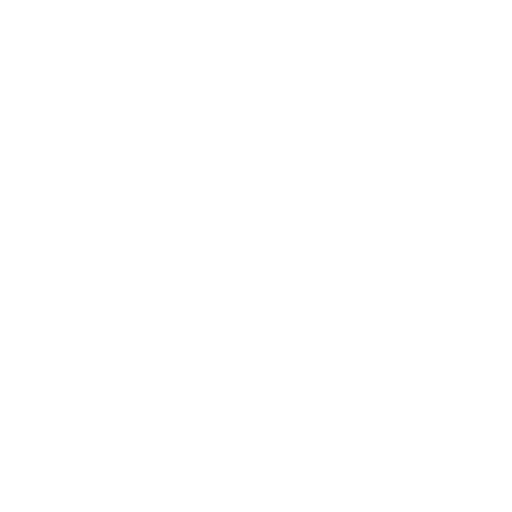
t = 0.00 s
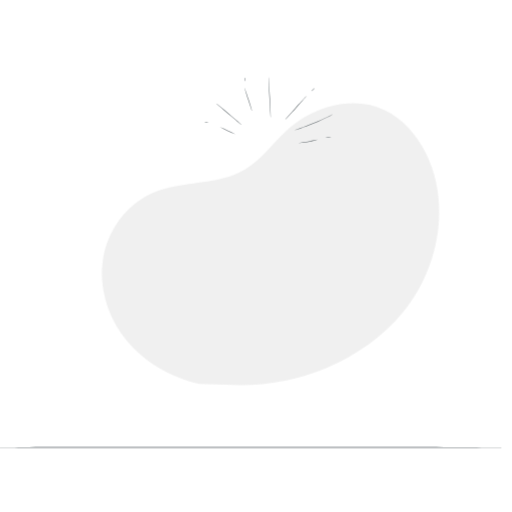
t = 0.50 s
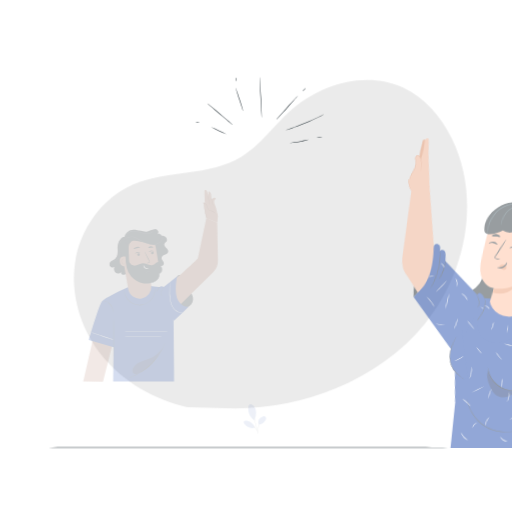
t = 0.73 s
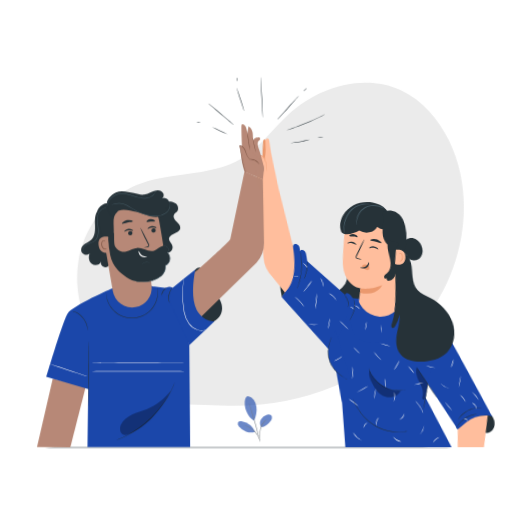
t = 1.18 s
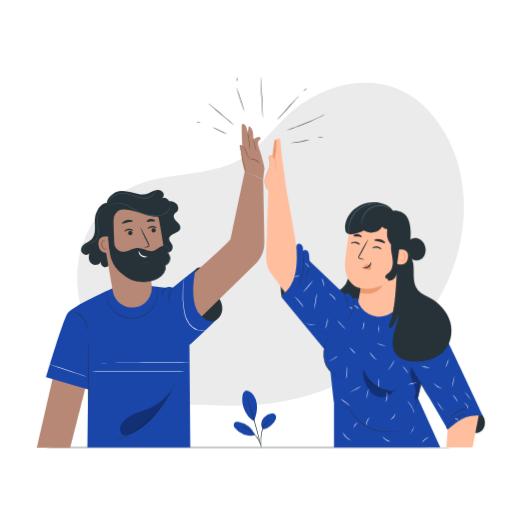
t = 1.63 s
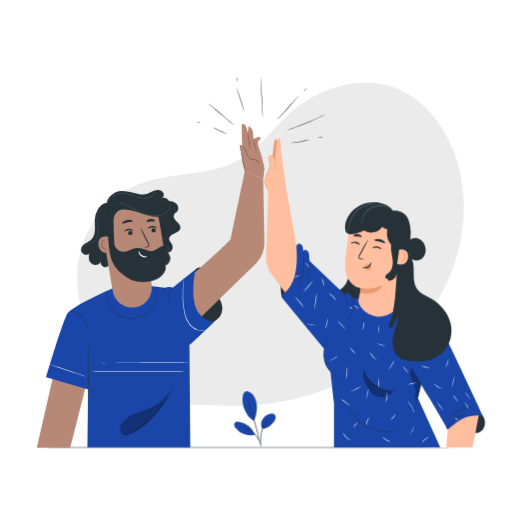
t = 2.00 s

The animated SVG that drew these frames (rendered in a browser with its animation timeline set to each time). Animation: 4 CSS @keyframes rules; one cycle of 2.00 s.

<svg class="animated" id="freepik_stories-high-five" xmlns="http://www.w3.org/2000/svg" viewBox="0 0 500 500" version="1.1" xmlns:xlink="http://www.w3.org/1999/xlink" xmlns:svgjs="http://svgjs.com/svgjs"><style>svg#freepik_stories-high-five:not(.animated) .animable {opacity: 0;}svg#freepik_stories-high-five.animated #freepik--background-simple--inject-345 {animation: 1s 1 forwards cubic-bezier(.36,-0.01,.5,1.38) zoomIn;animation-delay: 0s;}svg#freepik_stories-high-five.animated #freepik--Floor--inject-345 {animation: 1s 1 forwards cubic-bezier(.36,-0.01,.5,1.38) zoomOut;animation-delay: 0s;}svg#freepik_stories-high-five.animated #freepik--character-2--inject-345 {animation: 1s 1 forwards cubic-bezier(.36,-0.01,.5,1.38) lightSpeedRight;animation-delay: 0.5s;opacity: 0}svg#freepik_stories-high-five.animated #freepik--character-1--inject-345 {animation: 1s 1 forwards cubic-bezier(.36,-0.01,.5,1.38) zoomIn;animation-delay: 0.5s;opacity: 0}svg#freepik_stories-high-five.animated #freepik--Lines--inject-345 {animation: 1s 1 forwards cubic-bezier(.36,-0.01,.5,1.38) slideRight;animation-delay: 0s;}svg#freepik_stories-high-five.animated #freepik--Plant--inject-345 {animation: 1.5s 1 forwards cubic-bezier(.36,-0.01,.5,1.38) zoomIn;animation-delay: 0.5s;opacity: 0}            @keyframes zoomIn {                0% {                    opacity: 0;                    transform: scale(0.5);                }                100% {                    opacity: 1;                    transform: scale(1);                }            }                    @keyframes zoomOut {                0% {                    opacity: 0;                    transform: scale(1.5);                }                100% {                    opacity: 1;                    transform: scale(1);                }            }                    @keyframes lightSpeedRight {              from {                transform: translate3d(50%, 0, 0) skewX(-20deg);                opacity: 0;              }              60% {                transform: skewX(10deg);                opacity: 1;              }              80% {                transform: skewX(-2deg);              }              to {                opacity: 1;                transform: translate3d(0, 0, 0);              }            }                    @keyframes slideRight {                0% {                    opacity: 0;                    transform: translateX(30px);                }                100% {                    opacity: 1;                    transform: translateX(0);                }            }        </style><g id="freepik--background-simple--inject-345" class="animable" style="transform-origin: 264.142px 238.432px;"><path d="M438.41,137.21c-10.17-20.77-26-39.47-47-49.2-36-16.71-80.64-3.25-109.8,23.73-15.48,14.33-27.95,32.3-46.08,43.11-30.69,18.3-70.51,12.08-103.32,26.26-29.69,12.83-50.82,42.44-55.73,74.41s5.68,65.49,26.15,90.54,50.2,41.8,81.75,48.91l37.44,1.09a253.14,253.14,0,0,0,105.24-19.15C360,363.12,389.7,342.52,412.29,315,452.44,266.08,466.24,194.05,438.41,137.21Z" style="fill: rgb(235, 235, 235); transform-origin: 264.142px 238.432px;" id="el028x8r4rpymx" class="animable"></path></g><g id="freepik--Floor--inject-345" class="animable" style="transform-origin: 244.37px 437px;"><path d="M461.93,437c0,.15-97.42.26-217.55.26S26.81,437.19,26.81,437s97.39-.26,217.57-.26S461.93,436.9,461.93,437Z" style="fill: rgb(38, 50, 56); transform-origin: 244.37px 437px;" id="elfyjcup7oz0a" class="animable"></path></g><g id="freepik--character-2--inject-345" class="animable" style="transform-origin: 366.056px 286.128px;"><path d="M339.7,264a17.27,17.27,0,0,1-5.15,16.9c-3.05,2.7-7,4.26-9.8,7.23a15.21,15.21,0,0,0-3.05,14.68,19.41,19.41,0,0,0,10.23,11.34,22.71,22.71,0,0,0,20.6-.7c7.73-4.37,12.23-13.14,13.37-21.95s-.65-17.73-3-26.3" style="fill: rgb(38, 50, 56); transform-origin: 343.613px 290.142px;" id="elfshuzkd80y6" class="animable"></path><path d="M437.19,419.35c8-1.31,15.5,1.13,23.42,2.88a14,14,0,0,0,6.49.35c3.43-.88,5.87-4.22,6.4-7.72a12.64,12.64,0,0,0-2-8.76,8.41,8.41,0,0,0-2.74-2.73,9.53,9.53,0,0,0-3.83-1,27.21,27.21,0,0,0-14.1,2.66,41.58,41.58,0,0,0-11.7,8.48c-1.68,1.68-1.18,3.61-1.92,5.87" style="fill: rgb(38, 50, 56); transform-origin: 455.406px 412.545px;" id="elalxqy34nfdl" class="animable"></path><path d="M275,290.23a62,62,0,0,1,.46-23,30.2,30.2,0,0,1,4-10.45,6.7,6.7,0,0,1,2.93-2.75,5.1,5.1,0,0,1,5.21,1.23A8.71,8.71,0,0,1,290,262a21.37,21.37,0,0,1-1.78,7.12c-3.09,7.9-8,14.46-13.25,21.1" style="fill: rgb(38, 50, 56); transform-origin: 282.085px 272px;" id="elfphyo6ve71f" class="animable"></path><path d="M430,319.14C431.81,320.43,472,407,472,407h0a17.07,17.07,0,0,0-10.25-1l-2.18.58a36.48,36.48,0,0,0-10.95,5l-11.47,7.76h0a3.28,3.28,0,0,1-1.63-2.53l0-.33L404.36,363Z" style="fill: rgb(26, 70, 170); transform-origin: 438.18px 369.24px;" id="elw01kxin72si" class="animable"></path><path d="M279.09,181.32l10.72,60.93c3.45,8.2,43.68,57.88,43.68,57.88l-13.3,42.74-52.84-72.25a27.61,27.61,0,0,1-7.44-19.38l2.06-65.1Z" style="fill: rgb(255, 190, 157); transform-origin: 296.698px 262.095px;" id="elj2a1yo3vt4" class="animable"></path><path d="M336.14,290.58l27.59,2.09,24.06,3.73S430,307.49,430,312.11c0,1.54-11.52,38.23-18,60.21a152.82,152.82,0,0,0-3.88,16.24L430,437H326.17V392.59s-7-58.33-5.77-66.3S336.14,290.58,336.14,290.58Z" style="fill: rgb(26, 70, 170); transform-origin: 375.128px 363.79px;" id="elewrotkyeai" class="animable"></path><path d="M266,156.7a122.14,122.14,0,0,1,1.9-18.5c.15-.87.51-1.92,1.38-2,1.08-.14,1.63,1.25,1.77,2.33a65.19,65.19,0,0,1-.91,22.11" style="fill: rgb(235, 153, 110); transform-origin: 268.798px 148.415px;" id="elses5ns5gaw" class="animable"></path><path d="M278.3,285.72c11.84-10.58,12.24-28.91,11.23-43.5a4.89,4.89,0,0,1,.46-3.13c1.13-1.61,3.88-1,5,.62s1,3.75.94,5.71c.61-1.66,3.21-1.65,4.43-.37s1.43,3.21,1.57,5l.39,4.88,34.59,33s.95-3,3.49-1.27,4.18,5.38,4.18,5.38l-24.37,53.19-45.23-55A18.37,18.37,0,0,1,278.3,285.72Z" style="fill: rgb(26, 70, 170); transform-origin: 309.78px 291.688px;" id="el3cvf864eq5g" class="animable"></path><path d="M325.24,322.53A45.86,45.86,0,0,0,317.3,338a28.2,28.2,0,0,0,.51,17.22A23.88,23.88,0,0,0,336.14,370" style="fill: rgb(26, 70, 170); transform-origin: 326.168px 346.265px;" id="elp8vct461vi" class="animable"></path><path d="M437.19,419.35,435.88,437h25.63l6-31.25h0a32.28,32.28,0,0,0-21.67,6.79Z" style="fill: rgb(255, 190, 157); transform-origin: 451.695px 421.35px;" id="elutke6mv5s4i" class="animable"></path><path d="M290.35,281.81a8.59,8.59,0,0,1,.56-1.41c.4-.88.94-2.18,1.55-3.8s1.26-3.58,1.87-5.78a69.11,69.11,0,0,0,1.51-7.29,67.79,67.79,0,0,0,.63-7.41c0-2.29,0-4.35-.14-6.08s-.27-3.12-.4-4.08a9.65,9.65,0,0,1-.14-1.51,7.58,7.58,0,0,1,.34,1.48,40.33,40.33,0,0,1,.57,4.08,55.83,55.83,0,0,1,.25,6.12,57.88,57.88,0,0,1-2.16,14.81,54.91,54.91,0,0,1-2,5.79c-.66,1.62-1.25,2.9-1.71,3.76A10,10,0,0,1,290.35,281.81Z" style="fill: rgb(38, 50, 56); transform-origin: 293.653px 263.13px;" id="elejmasv1p8fr" class="animable"></path><path d="M297.88,272.52A24.73,24.73,0,0,1,299,270a37.32,37.32,0,0,0,3-12.81,24.56,24.56,0,0,1,.15-2.75,10.35,10.35,0,0,1,.22,2.76,30.46,30.46,0,0,1-3,12.95A9.9,9.9,0,0,1,297.88,272.52Z" style="fill: rgb(38, 50, 56); transform-origin: 300.133px 263.48px;" id="el1560wzptxil" class="animable"></path><path d="M338.5,300.18c-.08-.05.34-.7.58-1.88a9.92,9.92,0,0,0-.26-4.63,34.71,34.71,0,0,0-1.73-4.42,7.56,7.56,0,0,1-.7-1.88,9,9,0,0,1,1,1.72,22.91,22.91,0,0,1,1.91,4.44,9.07,9.07,0,0,1,.11,4.86A3.57,3.57,0,0,1,338.5,300.18Z" style="fill: rgb(38, 50, 56); transform-origin: 338.039px 293.775px;" id="elbj9n98ugd4v" class="animable"></path><path d="M332.49,370.62a2.06,2.06,0,0,1-.44-.25l-1.18-.78c-1-.69-2.49-1.7-4.23-3.07a36.26,36.26,0,0,1-5.61-5.37,21.52,21.52,0,0,1-4.34-8.45,26.57,26.57,0,0,1-.58-9.5,37.51,37.51,0,0,1,1.71-7.57,49.45,49.45,0,0,1,1.91-4.87c.26-.56.46-1,.61-1.28a2.21,2.21,0,0,1,.25-.44,17,17,0,0,1-.67,1.8c-.45,1.14-1.1,2.8-1.75,4.9a39.71,39.71,0,0,0-1.58,7.51,26.74,26.74,0,0,0,.6,9.32,21.34,21.34,0,0,0,4.21,8.28,38,38,0,0,0,5.47,5.38c1.7,1.4,3.13,2.45,4.12,3.2l1.12.86C332.37,370.49,332.5,370.6,332.49,370.62Z" style="fill: rgb(38, 50, 56); transform-origin: 324.206px 349.83px;" id="elsnfll7ip28q" class="animable"></path><path d="M389.14,380.51a1.71,1.71,0,0,1-.44.16c-.3.08-.73.23-1.3.34a26.4,26.4,0,0,1-4.9.59,27.53,27.53,0,0,1-26.07-16.49,25.89,25.89,0,0,1-1.57-4.68c-.14-.57-.19-1-.25-1.32a2.09,2.09,0,0,1-.05-.47,13.64,13.64,0,0,1,.5,1.73,28,28,0,0,0,27.43,20.86,30.17,30.17,0,0,0,4.87-.42A17.13,17.13,0,0,1,389.14,380.51Z" style="fill: rgb(38, 50, 56); transform-origin: 371.85px 370.126px;" id="elyqubvmhsxcm" class="animable"></path><path d="M405.05,400c-.14,0,1.18-5.57,3-12.35s3.32-12.25,3.45-12.21-1.18,5.56-2.95,12.34S405.19,400,405.05,400Z" style="fill: rgb(38, 50, 56); transform-origin: 408.274px 387.72px;" id="elkeasokrhxmr" class="animable"></path><path d="M419,388.21c-.12.07-4.14-6.5-9-14.68s-8.66-14.87-8.53-14.94,4.14,6.49,9,14.67S419.17,388.13,419,388.21Z" style="fill: rgb(38, 50, 56); transform-origin: 410.236px 373.4px;" id="el811we2k3nkt" class="animable"></path><path d="M457.39,404.4c0,.1-1.46.22-3.74.8a29.5,29.5,0,0,0-3.91,1.29,32.57,32.57,0,0,0-4.48,2.32,31.63,31.63,0,0,0-4,3.05,29.37,29.37,0,0,0-2.85,3c-1.5,1.81-2.24,3.08-2.33,3a4.45,4.45,0,0,1,.47-.92,18.58,18.58,0,0,1,1.57-2.34,26.78,26.78,0,0,1,2.81-3.1,28.94,28.94,0,0,1,4.06-3.14,29.47,29.47,0,0,1,4.58-2.32,25.43,25.43,0,0,1,4-1.21,18.11,18.11,0,0,1,2.78-.42A3.63,3.63,0,0,1,457.39,404.4Z" style="fill: rgb(38, 50, 56); transform-origin: 446.735px 411.115px;" id="elpggdfi87g5" class="animable"></path><path d="M462.29,398.38c0,.11-1.61-.09-4.18.13a26.89,26.89,0,0,0-4.44.78,26.93,26.93,0,0,0-9.8,4.91,27.05,27.05,0,0,0-3.28,3.09c-1.71,1.92-2.51,3.32-2.6,3.27a4.58,4.58,0,0,1,.53-1,9.66,9.66,0,0,1,.72-1.11,17.53,17.53,0,0,1,1.07-1.4,24.3,24.3,0,0,1,3.26-3.22,28,28,0,0,1,4.72-3.06,27.56,27.56,0,0,1,5.26-1.94,24.14,24.14,0,0,1,4.54-.69,17.43,17.43,0,0,1,1.75,0,11.86,11.86,0,0,1,1.33.08A4.47,4.47,0,0,1,462.29,398.38Z" style="fill: rgb(38, 50, 56); transform-origin: 450.14px 404.34px;" id="elt15gdnwp0yl" class="animable"></path><g id="el3jyeigzsbwq"><g style="opacity: 0.3; transform-origin: 369.436px 374.385px;" class="animable"><path d="M355.63,360.77c-2.35,4.46-.39,9.9,1.76,14.47,1.67,3.54,3.53,7.13,6.57,9.6A14,14,0,0,0,384.31,382a31.59,31.59,0,0,1-29.16-20.63" id="elfr9s4lmkoil" class="animable" style="transform-origin: 369.436px 374.385px;"></path></g></g><g id="elwv8k2mh5mf"><g style="opacity: 0.3; transform-origin: 406.173px 374.457px;" class="animable"><path d="M401.54,358.59c-1.8,4.29-.44,10.16,1.44,14.41s3.88,9,2.37,13.41a5.64,5.64,0,0,0-.59,2.52c.1.86,1,1.69,1.81,1.29a2,2,0,0,0,.81-1.24q2.13-6.42,4.27-12.83" id="ely9t4djs0y3" class="animable" style="transform-origin: 406.173px 374.457px;"></path></g></g><path d="M306.94,302.1a62.61,62.61,0,0,1,1-8,62.17,62.17,0,0,1,1.53-7.88,59.18,59.18,0,0,1-1,8A61.06,61.06,0,0,1,306.94,302.1Z" style="fill: rgb(250, 250, 250); transform-origin: 308.205px 294.16px;" id="eljfrsl7srxg" class="animable"></path><path d="M296.41,299.89c-.13.08-1.85-2.32-4.23-5.08s-4.48-4.83-4.38-4.94a24.68,24.68,0,0,1,4.78,4.6A25.61,25.61,0,0,1,296.41,299.89Z" style="fill: rgb(250, 250, 250); transform-origin: 292.103px 294.881px;" id="el7ewg745utkn" class="animable"></path><path d="M305.45,274.13a8.62,8.62,0,0,1-1.13,1.8c-.76,1.07-1.87,2.5-3.16,4s-2.53,2.85-3.46,3.77a8.09,8.09,0,0,1-1.59,1.4c-.11-.1,2.08-2.47,4.65-5.51S305.33,274,305.45,274.13Z" style="fill: rgb(250, 250, 250); transform-origin: 300.778px 279.613px;" id="ele3e0u477crf" class="animable"></path><path d="M301.92,261.54c-.15.06-.72-1.21-1.82-2.48s-2.28-2-2.2-2.15a4.88,4.88,0,0,1,2.59,1.81A5,5,0,0,1,301.92,261.54Z" style="fill: rgb(250, 250, 250); transform-origin: 299.908px 259.226px;" id="elnitof5ezozq" class="animable"></path><path d="M292.8,269.3a7.18,7.18,0,0,1-2.6.67,6.9,6.9,0,0,1-2.68.16,14,14,0,0,1,5.28-.83Z" style="fill: rgb(250, 250, 250); transform-origin: 290.16px 269.742px;" id="elazmjt45v3ud" class="animable"></path><path d="M315.81,280.41a27.31,27.31,0,0,0-.33-4.65,26.55,26.55,0,0,0-1.63-4.37,7.85,7.85,0,0,1,2.13,4.26A8,8,0,0,1,315.81,280.41Z" style="fill: rgb(250, 250, 250); transform-origin: 315.056px 275.9px;" id="elyvmoeiz12u" class="animable"></path><path d="M328.1,293.63a23.42,23.42,0,0,0-7.25-7.31,12.64,12.64,0,0,1,7.25,7.31Z" style="fill: rgb(250, 250, 250); transform-origin: 324.475px 289.975px;" id="el73oo8v2ecka" class="animable"></path><path d="M308.37,316.57a12,12,0,0,1-9.17-.31c.05-.15,2,.48,4.57.55S308.33,316.42,308.37,316.57Z" style="fill: rgb(250, 250, 250); transform-origin: 303.785px 316.785px;" id="el9450cwi42fs" class="animable"></path><path d="M317.63,321.32c-.14-.06.64-2.36,1.29-5.28s.94-5.34,1.09-5.32a16.87,16.87,0,0,1-.58,5.43A17.06,17.06,0,0,1,317.63,321.32Z" style="fill: rgb(250, 250, 250); transform-origin: 318.825px 316.02px;" id="elm77e0akxo2q" class="animable"></path><path d="M337.86,322.09a35.61,35.61,0,0,1-4.37-4.4,37.36,37.36,0,0,1-4-4.76,36.5,36.5,0,0,1,4.36,4.41A38.62,38.62,0,0,1,337.86,322.09Z" style="fill: rgb(250, 250, 250); transform-origin: 333.675px 317.51px;" id="elchmqxztls0d" class="animable"></path><path d="M347.28,345.46a19.11,19.11,0,0,1-3.26-3,19.54,19.54,0,0,1-2.88-3.36,19.11,19.11,0,0,1,3.26,3A18.12,18.12,0,0,1,347.28,345.46Z" style="fill: rgb(250, 250, 250); transform-origin: 344.21px 342.28px;" id="elii84hv0t1wq" class="animable"></path><path d="M329.77,347.69a14.52,14.52,0,0,1-4,3,14.15,14.15,0,0,1-4.62,2c0-.14,2-1,4.36-2.41S329.67,347.57,329.77,347.69Z" style="fill: rgb(250, 250, 250); transform-origin: 325.46px 350.186px;" id="elhfk6g5fdtip" class="animable"></path><path d="M337.83,369.92c-.15,0,.45-2.66.75-5.95s.21-6,.36-6a19.21,19.21,0,0,1,.16,6A18.93,18.93,0,0,1,337.83,369.92Z" style="fill: rgb(250, 250, 250); transform-origin: 338.534px 363.945px;" id="elu0xl9lb83tp" class="animable"></path><path d="M368.14,351.85a16.81,16.81,0,0,1-4.33-3.81,16.39,16.39,0,0,1-3.19-4.79c.13-.09,1.5,2.08,3.58,4.45S368.24,351.72,368.14,351.85Z" style="fill: rgb(250, 250, 250); transform-origin: 364.382px 347.549px;" id="elarypobj8yc4" class="animable"></path><path d="M379.21,361.28c-.12-.09,1.4-2.17,3.1-4.84s2.95-4.91,3.08-4.84a21.45,21.45,0,0,1-2.65,5.12A20.86,20.86,0,0,1,379.21,361.28Z" style="fill: rgb(250, 250, 250); transform-origin: 382.297px 356.439px;" id="elg7pgek2wtd4" class="animable"></path><path d="M377.59,338.2a52.34,52.34,0,0,1-10-2.7,27.52,27.52,0,0,1,5.08,1.1A25.61,25.61,0,0,1,377.59,338.2Z" style="fill: rgb(250, 250, 250); transform-origin: 372.59px 336.85px;" id="ele28tv51uu7k" class="animable"></path><path d="M369.52,378.82a21.2,21.2,0,0,1,0-4.74,22.4,22.4,0,0,1,.54-4.71,20.88,20.88,0,0,1,0,4.74A22,22,0,0,1,369.52,378.82Z" style="fill: rgb(250, 250, 250); transform-origin: 369.791px 374.095px;" id="eluj4izb8n2qo" class="animable"></path><path d="M376.5,392.73a40.18,40.18,0,0,0,1.26-4.93,38.69,38.69,0,0,0,.08-5.09,12,12,0,0,1-1.34,10Z" style="fill: rgb(250, 250, 250); transform-origin: 377.439px 387.72px;" id="elblz2qvju79c" class="animable"></path><path d="M358.41,389.66a15.43,15.43,0,0,1,1.92-10c.14.06-.78,2.17-1.3,4.94S358.56,389.65,358.41,389.66Z" style="fill: rgb(250, 250, 250); transform-origin: 359.294px 384.66px;" id="elqrsmnd4nww" class="animable"></path><path d="M341.91,396.71a56,56,0,0,1-4.7-3.65,58.07,58.07,0,0,1-4.63-3.73,24.28,24.28,0,0,1,5,3.32A25.41,25.41,0,0,1,341.91,396.71Z" style="fill: rgb(250, 250, 250); transform-origin: 337.245px 393.02px;" id="el3y8jat447mt" class="animable"></path><path d="M353.08,377.09a86.36,86.36,0,0,1-12,6.35A44.9,44.9,0,0,1,347,380,43.67,43.67,0,0,1,353.08,377.09Z" style="fill: rgb(250, 250, 250); transform-origin: 347.08px 380.265px;" id="el4jaz0bn4tdu" class="animable"></path><path d="M387.79,421.12a4.53,4.53,0,0,1-.65.16c-.43.08-1.06.24-1.88.35a40.12,40.12,0,0,1-7,.45,42.79,42.79,0,0,1-31.8-14.86,43.15,43.15,0,0,1-5.85-8.66,39.56,39.56,0,0,1-2.68-6.51c-.27-.79-.4-1.42-.52-1.84a3.16,3.16,0,0,1-.13-.66,3.66,3.66,0,0,1,.23.63c.15.41.31,1,.61,1.81a45.3,45.3,0,0,0,8.7,14.91,43.92,43.92,0,0,0,31.45,14.81,45.49,45.49,0,0,0,7-.28c.83-.08,1.46-.21,1.89-.25A2.82,2.82,0,0,1,387.79,421.12Z" style="fill: rgb(38, 50, 56); transform-origin: 362.535px 405.82px;" id="el2lsm50frhkk" class="animable"></path><path d="M357.91,415.94a7.77,7.77,0,0,1,.47-4.73,7.69,7.69,0,0,1,2.76-3.87,24.61,24.61,0,0,0-2.27,4.06A25.36,25.36,0,0,0,357.91,415.94Z" style="fill: rgb(250, 250, 250); transform-origin: 359.438px 411.64px;" id="eldduqtpylvj" class="animable"></path><path d="M349.68,412.5a17.46,17.46,0,0,0-2.6,2.48,18.28,18.28,0,0,0-1.64,3.19,6.13,6.13,0,0,1,4.24-5.67Z" style="fill: rgb(250, 250, 250); transform-origin: 347.56px 415.335px;" id="elhlhcezgtqwh" class="animable"></path><path d="M381.33,431.34a10.24,10.24,0,0,1-8-5,18,18,0,0,0,8,5Z" style="fill: rgb(250, 250, 250); transform-origin: 377.33px 428.84px;" id="eld6x23nco9as" class="animable"></path><path d="M386.25,403.64a7.88,7.88,0,0,1-5.43,6.4,21.35,21.35,0,0,0,3.24-2.75A20.67,20.67,0,0,0,386.25,403.64Z" style="fill: rgb(250, 250, 250); transform-origin: 383.535px 406.84px;" id="elu1sbvbw9vp" class="animable"></path><path d="M400.24,424.29c-.12-.1,1.2-1.77,2.42-4.07s1.87-4.33,2-4.28a15.38,15.38,0,0,1-4.44,8.35Z" style="fill: rgb(250, 250, 250); transform-origin: 402.44px 420.115px;" id="el6z0n2ceab5g" class="animable"></path><path d="M418.73,427c.06.15-1.76.87-3.59,2.38s-2.93,3.13-3.06,3a8.11,8.11,0,0,1,2.73-3.45A8,8,0,0,1,418.73,427Z" style="fill: rgb(250, 250, 250); transform-origin: 415.406px 429.694px;" id="eldeio1w52eav" class="animable"></path><path d="M404.63,403.33c-.16.05-1-2.87-2.87-6.11s-3.87-5.52-3.74-5.62a6.24,6.24,0,0,1,1.43,1.4,24.83,24.83,0,0,1,4.72,8.38A6.62,6.62,0,0,1,404.63,403.33Z" style="fill: rgb(250, 250, 250); transform-origin: 401.322px 397.465px;" id="el5frl3ddiuoy" class="animable"></path><path d="M407.39,373.56a46.44,46.44,0,0,1-9.6,2.21,46.84,46.84,0,0,1,9.6-2.21Z" style="fill: rgb(250, 250, 250); transform-origin: 402.59px 374.665px;" id="elwrg4jnj7pt8" class="animable"></path><path d="M398.88,364.66a22,22,0,0,1-3.06-3.52,21.71,21.71,0,0,1-2.65-3.83,20.09,20.09,0,0,1,3.06,3.51A20.35,20.35,0,0,1,398.88,364.66Z" style="fill: rgb(250, 250, 250); transform-origin: 396.025px 360.985px;" id="elopc71qknpj" class="animable"></path><path d="M420,359.32a23.29,23.29,0,0,1-9.36-2.22,40.77,40.77,0,0,1,4.69,1.09A39.56,39.56,0,0,1,420,359.32Z" style="fill: rgb(250, 250, 250); transform-origin: 415.32px 358.21px;" id="elvkj7180s9j" class="animable"></path><path d="M435,359.05a38.75,38.75,0,0,1,1.53-4.16,35.4,35.4,0,0,1,1.53-4.17,13.07,13.07,0,0,1-1,4.35A12.74,12.74,0,0,1,435,359.05Z" style="fill: rgb(250, 250, 250); transform-origin: 436.53px 354.885px;" id="elpvz7hpf6h1" class="animable"></path><path d="M431.58,379.37a15,15,0,0,1-8-4.74c.1-.12,1.68,1.26,3.87,2.55S431.63,379.22,431.58,379.37Z" style="fill: rgb(250, 250, 250); transform-origin: 427.58px 376.996px;" id="elk66c1gqrcp" class="animable"></path><path d="M441.32,378.75a36.24,36.24,0,0,1,1.1-5.94A35.63,35.63,0,0,1,444,367a69.63,69.63,0,0,1-2.71,11.76Z" style="fill: rgb(250, 250, 250); transform-origin: 442.645px 372.88px;" id="elafm5qulz8cb" class="animable"></path><path d="M433.19,401.47a61.12,61.12,0,0,1-6.66-9.11,31.24,31.24,0,0,1,3.54,4.4A30.65,30.65,0,0,1,433.19,401.47Z" style="fill: rgb(250, 250, 250); transform-origin: 429.86px 396.915px;" id="eloufppr4lyvn" class="animable"></path><path d="M447.07,392.78c-.14.07-1.05-1.74-2.49-3.76s-2.83-3.49-2.72-3.6a11.62,11.62,0,0,1,3.15,3.3A11.28,11.28,0,0,1,447.07,392.78Z" style="fill: rgb(250, 250, 250); transform-origin: 444.462px 389.101px;" id="elfnjhv0t7be7" class="animable"></path><path d="M460.09,390.83a49.66,49.66,0,0,1-3.2-4.19,52.09,52.09,0,0,1-3.2-4.18,27.1,27.1,0,0,1,6.4,8.37Z" style="fill: rgb(250, 250, 250); transform-origin: 456.89px 386.645px;" id="el1pl7e3yirq1" class="animable"></path><path d="M457,399.46a9.64,9.64,0,0,0-1.19-3.41,9.85,9.85,0,0,0-2.67-2.44c0-.06.46,0,1.09.31a5.4,5.4,0,0,1,2,1.84,5.49,5.49,0,0,1,.89,2.58C457.22,399,457.09,399.46,457,399.46Z" style="fill: rgb(250, 250, 250); transform-origin: 455.148px 396.525px;" id="elmb3hb2l7awb" class="animable"></path><path d="M446.88,411.29c-.08,0-.05-.27-.13-.62a2.05,2.05,0,0,0-.69-1.15,2,2,0,0,0-1.28-.39c-.36,0-.59.09-.63,0s.15-.27.58-.39a1.9,1.9,0,0,1,2.38,1.86C447.1,411.08,446.94,411.31,446.88,411.29Z" style="fill: rgb(250, 250, 250); transform-origin: 445.627px 409.985px;" id="elsvu68hpoa2" class="animable"></path><path d="M342.84,430.2A14.41,14.41,0,0,1,334.6,422a24.36,24.36,0,0,0,8.24,8.24Z" style="fill: rgb(250, 250, 250); transform-origin: 338.72px 426.12px;" id="elz5p7fxja6in" class="animable"></path><path d="M279.19,182c-1.61-15.21-4.52-29.52-5.31-44.43a2.7,2.7,0,0,0-.71-2.06,1.86,1.86,0,0,0-2.59.75,5.68,5.68,0,0,0-.5,3,68.82,68.82,0,0,1-4,23.27c-1.71,4.85-4,9.5-5.28,14.47s1.13,6.66,3.37,11.29" style="fill: rgb(255, 190, 157); transform-origin: 269.817px 161.773px;" id="elxuv2lp8od5g" class="animable"></path><path d="M264.2,188.27a13.93,13.93,0,0,1-5.29-13.17c.51-3,2-5.72,3.18-8.52s2.09-5.91,1.37-8.86a14.92,14.92,0,0,1-.8-3.39c0-1.16.75-2.46,1.91-2.51a2.84,2.84,0,0,1,2.17,1.31c1.95,2.41,3.51,9.45,2.53,14.71" style="fill: rgb(255, 190, 157); transform-origin: 264.16px 170.045px;" id="elbig6omdn5pa" class="animable"></path><path d="M269.27,167.84s.1-.81.16-2.27a27.24,27.24,0,0,0-.51-6.14,22.23,22.23,0,0,0-1.2-4.07,8.24,8.24,0,0,0-1.12-2,2.85,2.85,0,0,0-1.87-1.27,1.8,1.8,0,0,0-1.67,1.4,4.24,4.24,0,0,0,.16,2.57,13.32,13.32,0,0,1,.7,2.83,11.33,11.33,0,0,1-.11,3c-.7,4.06-2.86,7.34-4,10.59a14.35,14.35,0,0,0-.89,4.74,13.87,13.87,0,0,0,.62,4.16,14.27,14.27,0,0,0,3,5.31c1,1.07,1.65,1.54,1.62,1.59a2.64,2.64,0,0,1-.5-.33,11.13,11.13,0,0,1-1.27-1.13,13.68,13.68,0,0,1-3.2-5.33,13.84,13.84,0,0,1-.7-4.27,14.66,14.66,0,0,1,.87-4.9c1.1-3.32,3.23-6.6,3.89-10.51a10.36,10.36,0,0,0,.11-2.88,12.69,12.69,0,0,0-.67-2.75,4.69,4.69,0,0,1-.14-2.87,2.78,2.78,0,0,1,.79-1.23,1.84,1.84,0,0,1,1.38-.49A3.27,3.27,0,0,1,267,153a8.74,8.74,0,0,1,1.16,2.16,21,21,0,0,1,1.16,4.16,24.7,24.7,0,0,1,.35,6.22,12.45,12.45,0,0,1-.22,1.68A2.27,2.27,0,0,1,269.27,167.84Z" style="fill: rgb(235, 153, 110); transform-origin: 264.11px 169.933px;" id="elur8d63tzm8n" class="animable"></path><path d="M400,249.05a6.9,6.9,0,0,0,6.17,5.34,8.66,8.66,0,0,0,7.53-3.7,11.67,11.67,0,0,0,1.87-8.36c-.57-4.21-3.37-8.26-7.43-9.51s-9.11,1-10.23,5.08l-4.68,6.53Z" style="fill: rgb(38, 50, 56); transform-origin: 404.471px 243.438px;" id="elp8egoht4ze9" class="animable"></path><path d="M394.47,236.22A27.23,27.23,0,0,0,370,205.72c-14.51-1.38-27.42,9.43-29.59,23.85-1.91,12.64-3.55,25.4-3.49,30,.18,14,8.35,19.42,11.67,21a18.34,18.34,0,0,0,3.68.91h0a.09.09,0,0,1,.07.11l-3.1,16c-1.41,10.51,4.46,19.89,14.95,21.42s18.76-6.54,20.37-17.06Z" style="fill: rgb(255, 190, 157); transform-origin: 365.8px 262.399px;" id="elbx2qu9jeljd" class="animable"></path><path d="M342.82,237.74c.23.33,2.07-.66,4.44-.31s3.92,1.79,4.22,1.53c.15-.11-.06-.66-.73-1.32a6.12,6.12,0,0,0-3.33-1.59,5.92,5.92,0,0,0-3.59.61C343,237.11,342.7,237.59,342.82,237.74Z" style="fill: rgb(38, 50, 56); transform-origin: 347.16px 237.49px;" id="el1y61qzo49gw" class="animable"></path><path d="M363.86,242.3c.23.33,2.08-.66,4.44-.31s3.93,1.79,4.23,1.53c.14-.11-.06-.66-.74-1.33a6.11,6.11,0,0,0-3.32-1.58,5.91,5.91,0,0,0-3.59.61C364.07,241.67,363.75,242.15,363.86,242.3Z" style="fill: rgb(38, 50, 56); transform-origin: 368.206px 242.05px;" id="ela31a30045c" class="animable"></path><path d="M355.68,253.48a15.93,15.93,0,0,0-3.74-1.25c-.6-.15-1.15-.36-1.19-.78a3.11,3.11,0,0,1,.66-1.73l2.46-4.34c3.43-6.19,6-11.31,5.76-11.45s-3.24,4.77-6.67,11l-2.39,4.37a3.65,3.65,0,0,0-.66,2.33,1.57,1.57,0,0,0,.87,1,4.32,4.32,0,0,0,1,.29A15.57,15.57,0,0,0,355.68,253.48Z" style="fill: rgb(38, 50, 56); transform-origin: 354.774px 243.704px;" id="el3tqm78lxufa" class="animable"></path><path d="M352.36,281.58s9,2.08,21.45-3.12c0,0-5.36,11.55-22.28,7.44Z" style="fill: rgb(235, 153, 110); transform-origin: 362.67px 282.622px;" id="elnodsjky45r9" class="animable"></path><path d="M355.85,259.33a4.31,4.31,0,0,1,4-1,4,4,0,0,1,2.48,1.84,2.47,2.47,0,0,1-.23,2.84,2.86,2.86,0,0,1-3.21.33,8.88,8.88,0,0,1-2.76-2.24,2.53,2.53,0,0,1-.58-.8.78.78,0,0,1,.14-.88" style="fill: rgb(235, 153, 110); transform-origin: 359.073px 260.939px;" id="elfp8bsc61c9e" class="animable"></path><path d="M362.4,256.13c-.38-.08-.76,2.49-3.22,4s-5.16.82-5.23,1.18c-.06.16.54.59,1.69.79a6.48,6.48,0,0,0,4.34-.84,5.64,5.64,0,0,0,2.54-3.37C362.77,256.82,362.58,256.14,362.4,256.13Z" style="fill: rgb(38, 50, 56); transform-origin: 358.293px 259.154px;" id="el6gqslawd1sa" class="animable"></path><path d="M365.49,234.6c.14.68,2.55.72,5.27,1.46s4.87,1.82,5.32,1.3c.2-.25-.1-.91-.91-1.67a9.52,9.52,0,0,0-8.07-2.1C366,233.85,365.44,234.28,365.49,234.6Z" style="fill: rgb(38, 50, 56); transform-origin: 370.813px 235.45px;" id="elhk0uhuadxv" class="animable"></path><path d="M345.21,230.45c.33.6,2.05.28,4,.54s3.57.88,4,.38c.21-.25,0-.83-.63-1.44a5.84,5.84,0,0,0-6.48-.74C345.37,229.64,345.06,230.16,345.21,230.45Z" style="fill: rgb(38, 50, 56); transform-origin: 349.231px 230.046px;" id="el3yikkv9xd07" class="animable"></path><path d="M337.67,226.44c2.89,4.41,12.07,1.68,17.61-1.35a13.18,13.18,0,0,0,18-3.72c3.17,4,9.62,2.7,12-1.85s1-10.82-2.2-14.8-7.94-6-12.6-6.85c-11.05-2-23.08,2.24-29.69,12.23-3.05,4.61-4.88,10.82-3.07,16.34" style="fill: rgb(38, 50, 56); transform-origin: 361.741px 213.068px;" id="el5z9mbj8kh6g" class="animable"></path><path d="M368.21,199.44c0,.2-2.61-.3-6.71.38a24.4,24.4,0,0,0-13.88,7.47A30.24,30.24,0,0,0,341,221.75a40,40,0,0,0-.35,6.7,6.13,6.13,0,0,1-.37-1.8,20.76,20.76,0,0,1,.08-5,29.13,29.13,0,0,1,6.62-15,24,24,0,0,1,14.48-7.51,21.29,21.29,0,0,1,5-.08A5.87,5.87,0,0,1,368.21,199.44Z" style="fill: rgb(69, 90, 100); transform-origin: 354.188px 213.7px;" id="el7n6g8kg6w17" class="animable"></path><path d="M353.27,220a4.54,4.54,0,0,1-.22-1.57,15.51,15.51,0,0,1,.45-4.31A17.75,17.75,0,0,1,375.78,201a16.23,16.23,0,0,1,4,1.7,4.34,4.34,0,0,1,1.27,1,32.68,32.68,0,0,0-5.42-2,17.71,17.71,0,0,0-21.5,12.66C353.15,217.7,353.46,220,353.27,220Z" style="fill: rgb(69, 90, 100); transform-origin: 367.045px 210.145px;" id="elxrgpnw0m3nn" class="animable"></path><path d="M379.78,215.2a52.27,52.27,0,0,0-1.86,12,17.67,17.67,0,0,0,3.59,11.34c3.86,4.65,10.3,6.07,16.24,7.2a47,47,0,0,0,2.77-25c-.68-4.09-2-8.26-4.88-11.24a13.59,13.59,0,0,0-16.5-2" style="fill: rgb(38, 50, 56); transform-origin: 389.516px 225.662px;" id="elac16x8it9q" class="animable"></path><path d="M383.08,234.56c-1.56,3.38-1.45,7.29-.91,11s1.48,7.34,1.44,11.06-1.22,7.67-4.14,10a17.59,17.59,0,0,0-2.48,2,2.59,2.59,0,0,0-.52,2.93c.56.9,2.25.88,2.49-.15l-.15.26a1.65,1.65,0,0,0,1.4,2.49,7.49,7.49,0,0,0,5.34-2.62c1.91-2.21,2.67-5.18,3.17-8,1.54-8.83,1.24-18,3.68-26.61" style="fill: rgb(38, 50, 56); transform-origin: 384.314px 254.355px;" id="el17c12xyq2mnj" class="animable"></path><path d="M349.17,292.55a21.51,21.51,0,0,0,28.73,15.26c5.18-2,9.36-5.9,13.39-9.71a31.37,31.37,0,0,1-29.07,36.46c-6.63.4-13.75-1.62-17.92-6.79-2.91-3.6-4.08-8.37-4-13a47.36,47.36,0,0,1,2.62-13.6c1.18-3.78,3.05-8,6.87-9.05" style="fill: rgb(26, 70, 170); transform-origin: 366.006px 313.365px;" id="elp9dquwp5a9k" class="animable"></path><path d="M396.61,246c4,2.15,6.14,6.65,6.91,11.09s.38,9,.57,13.49,1.05,9.21,3.9,12.7c3,3.72,7.75,5.48,12,7.75,9.32,5,17,13.53,19.8,23.75s.26,22-7.39,29.35c-7,6.66-17.1,9-26.74,9-6.87,0-14.42-1.48-18.71-6.85s-4-12.9-2.5-19.52,4.25-13.05,4.36-19.84a35.35,35.35,0,0,1-5.28,11.74c-.71,1-1.92,2.1-3,1.52s-.75-2.45-.19-3.7c8.28-18.43,5.4-55.58,10.31-75.93" style="fill: rgb(38, 50, 56); transform-origin: 410.357px 296.84px;" id="ely9ktev9nmho" class="animable"></path><path d="M389.79,243.91c.25-.08,9.92-1.91,8.67,7.65s-10.58,6.34-10.56,6.07S389.79,243.91,389.79,243.91Z" style="fill: rgb(255, 190, 157); transform-origin: 393.236px 251.043px;" id="elfcqwsvfpw5" class="animable"></path><path d="M391.29,254.39s.15.13.42.3a1.69,1.69,0,0,0,1.24.19c1.06-.24,2.12-1.74,2.39-3.45a5.67,5.67,0,0,0-.16-2.45,1.93,1.93,0,0,0-1.09-1.44.86.86,0,0,0-1,.33c-.16.25-.13.45-.18.46s-.18-.19-.06-.57a1.07,1.07,0,0,1,.46-.55,1.26,1.26,0,0,1,1-.13,2.37,2.37,0,0,1,1.55,1.71,5.78,5.78,0,0,1,.23,2.74c-.31,1.92-1.53,3.59-3,3.81a1.78,1.78,0,0,1-1.49-.45C391.28,254.62,391.26,254.4,391.29,254.39Z" style="fill: rgb(235, 153, 110); transform-origin: 393.72px 251.196px;" id="elsciqzq0ht6t" class="animable"></path><path d="M339.29,313.15a23.62,23.62,0,0,1,1.62-2.95,39.81,39.81,0,0,0,3.45-7.29,18,18,0,0,0,.86-7.92,30.93,30.93,0,0,0-.76-3.25,2.7,2.7,0,0,1,.43.81,10.62,10.62,0,0,1,.7,2.39,17,17,0,0,1-.73,8.13,33.58,33.58,0,0,1-3.63,7.32c-.56.88-1,1.58-1.37,2.05S339.32,313.17,339.29,313.15Z" style="fill: rgb(38, 50, 56); transform-origin: 342.539px 302.446px;" id="el4erw15vd6a8" class="animable"></path><path d="M344.16,302.12c-.14,0-.41-.82-1.27-1.39s-1.72-.57-1.74-.72.21-.17.6-.18a2.51,2.51,0,0,1,1.44.47,2.63,2.63,0,0,1,.94,1.19C344.26,301.86,344.23,302.1,344.16,302.12Z" style="fill: rgb(250, 250, 250); transform-origin: 342.684px 300.975px;" id="elres3f57ik2q" class="animable"></path><path d="M350.34,302.1a18.83,18.83,0,0,0-2.46-2.31,16.54,16.54,0,0,0-3.1-1.34,4.49,4.49,0,0,1,3.38.91A4.64,4.64,0,0,1,350.34,302.1Z" style="fill: rgb(250, 250, 250); transform-origin: 347.56px 300.254px;" id="eliafoxgafie" class="animable"></path><path d="M354.22,322.39a16.61,16.61,0,0,1,.58-4.08,16.43,16.43,0,0,1,1.09-4,16.66,16.66,0,0,1-.58,4.09A16.43,16.43,0,0,1,354.22,322.39Z" style="fill: rgb(250, 250, 250); transform-origin: 355.055px 318.35px;" id="elv0ko90nttjh" class="animable"></path><path d="M369.82,325.45a36.5,36.5,0,0,1,.27-8.61,35.13,35.13,0,0,1-.27,8.61Z" style="fill: rgb(250, 250, 250); transform-origin: 369.96px 321.145px;" id="elaioiceasmlg" class="animable"></path></g><g id="freepik--character-1--inject-345" class="animable" style="transform-origin: 147.012px 279.094px;"><polygon points="51.31 369.89 35.89 437.04 68.5 437.14 83.56 378.09 51.31 369.89" style="fill: rgb(183, 136, 118); transform-origin: 59.725px 403.515px;" id="elxsnoi3v87f" class="animable"></polygon><path d="M211.45,287.39c-3.1-4.15-6.66-8.14-8.29-13.06-.79-2.38-1.1-4.9-1.94-7.26s-2.37-4.66-4.71-5.55-4.12,0-5.64,1.68l-11.19,32.73,6.45,25.14c6.44-1.45,14.5-3.17,20.52-5.88s10-7.05,10.42-13.64C217.36,296.38,214.55,291.55,211.45,287.39Z" style="fill: rgb(38, 50, 56); transform-origin: 198.385px 291.119px;" id="eluskhwht75j8" class="animable"></path><path d="M109.62,281.61s-38.9,16.93-43.76,24.57S45,368.29,45,368.29l41,12L85.3,437H185.8l-.83-100-12.6-55.26s-22.19-1.43-24.25-2.44S109.62,281.61,109.62,281.61Z" style="fill: rgb(26, 70, 170); transform-origin: 115.4px 358.054px;" id="elzcwkekm0ij" class="animable"></path><path d="M247.86,143c.32-2.29-1.29-4.81-.13-6.82a5.68,5.68,0,0,1,3.11-2.11,5,5,0,0,1,1.92-.45,1.69,1.69,0,0,1,1.57,1,2.14,2.14,0,0,1-.77,2.07,6.1,6.1,0,0,0-1.51,1.74,10.44,10.44,0,0,0,.37,4.92,86.93,86.93,0,0,1,3.31,10.7" style="fill: rgb(183, 136, 118); transform-origin: 251.517px 143.835px;" id="elxk15djr5dal" class="animable"></path><path d="M239.65,143.78c.14-3.47,3-17.14,3.1-20.61,2.35.72,3.71,3.22,4.15,5.64s.21,4.91.63,7.33c.56,3.25,2.25,6.18,3.95,9s3.48,5.69,4.25,8.89,3.67,11.52,1.41,13.92" style="fill: rgb(183, 136, 118); transform-origin: 248.818px 145.56px;" id="el1wsfkk5uify" class="animable"></path><path d="M239,167.18l-13.91,66.08c-.49,3-52.72,48.55-52.72,48.55L182.68,323l68-66.53a27.64,27.64,0,0,0,7.45-19.39l-1.16-62Z" style="fill: rgb(183, 136, 118); transform-origin: 215.252px 245.09px;" id="elbyonopxv71t" class="animable"></path><path d="M236.62,144.2l2.38,23,18,7.92s.22-1.63,1-9.6c.85-8.78-8.59-12.55-12.8-19-1.8-2.77-1.33-7.87-2.72-14.19-.16-.73-1.16-5.15-1.7-7.52a5.34,5.34,0,0,0-2.16-3.25c-.82-.54-1.74-.81-2.41,0S236.62,144.2,236.62,144.2Z" style="fill: rgb(183, 136, 118); transform-origin: 247.022px 148.084px;" id="el8tv13vovzv7" class="animable"></path><path d="M247.86,171c2-1.73,2.48-4.83,1.73-7.4a18.87,18.87,0,0,0-4.25-6.76,26.82,26.82,0,0,1-4.69-6.5c-.76-1.72-1.12-3.62-2-5.31s-2.37-3.24-4.25-3.31c1.51,9.51,1.47,15,4.56,25.42" style="fill: rgb(183, 136, 118); transform-origin: 242.163px 156.36px;" id="elkpseqh0gxd" class="animable"></path><path d="M236.27,152.58s-.07-.26-.18-.76-.3-1.33-.48-2.18c-.43-2-1-4.55-1.59-7.48l-.06-.28.29,0a4.66,4.66,0,0,1,3.36,1.26,10.09,10.09,0,0,1,2.82,4.81A24.94,24.94,0,0,0,242,152.1a12.8,12.8,0,0,0,1.76,2.43,3.63,3.63,0,0,1,.6.95,7.37,7.37,0,0,1-.76-.82,11.36,11.36,0,0,1-1.92-2.38,23.58,23.58,0,0,1-1.72-4.19,9.89,9.89,0,0,0-2.7-4.58,4.25,4.25,0,0,0-3-1.15l.24-.3C235.71,148.08,236.49,152.59,236.27,152.58Z" style="fill: rgb(124, 81, 66); transform-origin: 239.16px 148.678px;" id="el3oy6a239vsz" class="animable"></path><path d="M244.36,146.73a86.18,86.18,0,0,1-1.66-9.38,87.17,87.17,0,0,1-1.15-9.46,83.85,83.85,0,0,1,1.66,9.39A87.15,87.15,0,0,1,244.36,146.73Z" style="fill: rgb(124, 81, 66); transform-origin: 242.955px 137.31px;" id="elbg2qwuyfufk" class="animable"></path><path d="M250.09,147.51s.07.1.13.35l-.15,0a53.84,53.84,0,0,1-1.82-6.54c-.43-1.93-.74-3.69-.93-5a7.75,7.75,0,0,1-.18-2.09c.15,0,.76,3.11,1.62,7,.69,3.11,1.33,5.73,1.46,6.61l-.15,0C250.06,147.63,250.06,147.51,250.09,147.51Z" style="fill: rgb(124, 81, 66); transform-origin: 248.675px 141.045px;" id="el4rk62301vm5" class="animable"></path><path d="M253.64,160.18c-.08,0-.44-.52-1.16-1.29a11.25,11.25,0,0,0-7.25-3.5,12,12,0,0,1-1.73-.11,4,4,0,0,1,1.74-.26,9.84,9.84,0,0,1,7.51,3.63A3.92,3.92,0,0,1,253.64,160.18Z" style="fill: rgb(124, 81, 66); transform-origin: 248.57px 157.595px;" id="el7p4n5484s7f" class="animable"></path><path d="M240.63,169a13.61,13.61,0,0,1-1.19-2.72,60.3,60.3,0,0,1-2.06-6.86,59.39,59.39,0,0,1-1.26-7,14.52,14.52,0,0,1-.18-3,20.21,20.21,0,0,1,.54,2.91c.3,1.79.76,4.27,1.4,7s1.36,5.12,1.91,6.86A21.08,21.08,0,0,1,240.63,169Z" style="fill: rgb(124, 81, 66); transform-origin: 238.278px 159.21px;" id="eltzy7y21m3tk" class="animable"></path><path d="M160.16,283a6.34,6.34,0,0,1,8.52-2c7.34-6,14.85-11.82,22.19-17.79-2.4,12-4,28.73,1.37,39.71,0,0,6.77,12.58,17.55,10.66L200.17,323,185,337.07" style="fill: rgb(26, 70, 170); transform-origin: 184.975px 300.14px;" id="eldiqzsrjmeun" class="animable"></path><path d="M157.78,288.6a8.1,8.1,0,0,1,1.41-4.51,8.19,8.19,0,0,1,3.36-3.34,17.53,17.53,0,0,0-4.77,7.85Z" style="fill: rgb(38, 50, 56); transform-origin: 160.165px 284.675px;" id="elsiiizh1t2s" class="animable"></path><path d="M165.71,296a6.17,6.17,0,0,1-.84-2.18,14.1,14.1,0,0,1,1.93-10.91,6.26,6.26,0,0,1,1.54-1.77c.07.06-.51.74-1.22,2a15.9,15.9,0,0,0-1.89,5.15,16.16,16.16,0,0,0,0,5.49C165.48,295.08,165.79,295.92,165.71,296Z" style="fill: rgb(38, 50, 56); transform-origin: 166.424px 288.57px;" id="el5vla6vyx858" class="animable"></path><path d="M202.45,321.68a8.12,8.12,0,0,1-2.39,1,13.29,13.29,0,0,1-7-.21,16.86,16.86,0,0,1-8.42-6,28.34,28.34,0,0,1-5-11.71,88.35,88.35,0,0,1-1.2-23.12c.23-3,.56-5.34.84-7,.13-.82.25-1.45.34-1.88a3.29,3.29,0,0,1,.16-.65,2.8,2.8,0,0,1-.06.67l-.24,1.89c-.21,1.64-.49,4-.67,7a92.69,92.69,0,0,0,1.34,23A28.24,28.24,0,0,0,185,316.1a16.52,16.52,0,0,0,8.15,6,13.46,13.46,0,0,0,6.85.37A19.2,19.2,0,0,0,202.45,321.68Z" style="fill: rgb(250, 250, 250); transform-origin: 190.305px 297.58px;" id="elejrw4bhak6o" class="animable"></path><path d="M86.19,397.17c-.14,0-.26-14.22-.26-31.75s.12-31.75.26-31.75.26,14.21.26,31.75S86.34,397.17,86.19,397.17Z" style="fill: rgb(38, 50, 56); transform-origin: 86.19px 365.42px;" id="eloma1obkfz0k" class="animable"></path><path d="M85.39,322.7c-.11,0-.08-1.42-.57-3.63a20.12,20.12,0,0,0-1.25-3.76,22.59,22.59,0,0,0-2.47-4.16,22.85,22.85,0,0,0-3.37-3.48,20.68,20.68,0,0,0-3.29-2.2c-2-1.05-3.39-1.4-3.36-1.5a3.5,3.5,0,0,1,1,.2,7.55,7.55,0,0,1,1.11.37,10.91,10.91,0,0,1,1.43.61A18.35,18.35,0,0,1,78,307.29a22.46,22.46,0,0,1,3.47,3.54,21.26,21.26,0,0,1,2.5,4.29A18.5,18.5,0,0,1,85.18,319a12.22,12.22,0,0,1,.21,1.54,8.54,8.54,0,0,1,.06,1.17A4.31,4.31,0,0,1,85.39,322.7Z" style="fill: rgb(38, 50, 56); transform-origin: 78.268px 313.335px;" id="elh6namstbetb" class="animable"></path><path d="M153.88,281.17a4.65,4.65,0,0,1,.17.85,20.87,20.87,0,0,1,.26,2.45,25.5,25.5,0,0,1-1.25,8.95,26.26,26.26,0,0,1-7.25,11.22A25.81,25.81,0,0,1,115,307a26.24,26.24,0,0,1-8.84-10,25.59,25.59,0,0,1-2.57-8.66,22.65,22.65,0,0,1-.11-2.46,5.12,5.12,0,0,1,0-.86,5.12,5.12,0,0,1,.07.85,24.31,24.31,0,0,0,.2,2.44,26.42,26.42,0,0,0,2.7,8.52,26.1,26.1,0,0,0,8.77,9.79,25.5,25.5,0,0,0,30.22-2.27,26.09,26.09,0,0,0,7.22-11,26.77,26.77,0,0,0,1.4-8.83c0-1.06-.09-1.88-.17-2.44S153.87,281.18,153.88,281.17Z" style="fill: rgb(38, 50, 56); transform-origin: 128.896px 296.093px;" id="elohjgvamp9h" class="animable"></path><path d="M85.33,367.93c0,.14-8.31-2.47-18.45-5.82s-18.33-6.18-18.28-6.32,8.3,2.47,18.45,5.82S85.37,367.79,85.33,367.93Z" style="fill: rgb(250, 250, 250); transform-origin: 66.965px 361.86px;" id="el32hqntq52yw" class="animable"></path><path d="M184,354.05c0,.15-22.05.36-49.25.47s-49.26.09-49.26,0,22.05-.36,49.26-.47S184,353.91,184,354.05Z" style="fill: rgb(250, 250, 250); transform-origin: 134.745px 354.276px;" id="elixey3b4p7qk" class="animable"></path><path d="M184.5,362.76c0,.14-22.17.26-49.5.26s-49.51-.12-49.51-.26,22.16-.26,49.51-.26S184.5,362.61,184.5,362.76Z" style="fill: rgb(250, 250, 250); transform-origin: 134.995px 362.76px;" id="elqmuttnf07y" class="animable"></path><path d="M170.92,373.34a4.55,4.55,0,0,1-.28.81c-.22.56-.52,1.32-.89,2.28l-.66,1.64c-.26.6-.57,1.23-.89,1.92-.66,1.36-1.34,2.94-2.29,4.6l-1.44,2.62c-.5.91-1.1,1.81-1.68,2.77-1.14,1.93-2.54,3.87-4,5.94a107.83,107.83,0,0,1-10.7,12.4,107.47,107.47,0,0,1-12.61,10.46c-2.1,1.4-4.07,2.77-6,3.87-1,.56-1.88,1.14-2.8,1.63L124,425.66c-1.67.91-3.27,1.57-4.64,2.2-.69.3-1.33.6-1.93.85l-1.66.63-2.29.85a4.39,4.39,0,0,1-.82.26,5.19,5.19,0,0,1,.78-.36l2.26-.94,1.63-.67c.6-.26,1.23-.57,1.91-.89,1.36-.65,2.94-1.33,4.59-2.26l2.63-1.4c.91-.5,1.82-1.09,2.78-1.65,1.93-1.11,3.88-2.49,6-3.89a101.27,101.27,0,0,0,23.2-22.75c1.45-2.05,2.86-4,4-5.89.59-.95,1.2-1.84,1.71-2.74l1.45-2.6c1-1.63,1.67-3.2,2.35-4.55.33-.68.66-1.3.93-1.89s.49-1.13.7-1.62c.41-.94.74-1.68,1-2.24A8.22,8.22,0,0,1,170.92,373.34Z" style="fill: rgb(38, 50, 56); transform-origin: 141.79px 401.895px;" id="eltvidr2bzxyr" class="animable"></path><g id="elv4o39fhknte"><g style="opacity: 0.3; transform-origin: 142.026px 403.54px;" class="animable"><path d="M166.86,382c-6.72,8.18-13.76,14.11-23.63,17.93-4.73,1.82-9.68,3.07-14.26,5.24s-8.9,5.44-11,10.07c-1.59,3.58-.82,9,3,9.78a8.11,8.11,0,0,0,4.35-.67c19.55-7.09,32.4-25,41.48-42.35" id="elwxy2b4efsql" class="animable" style="transform-origin: 142.026px 403.54px;"></path></g></g><path d="M96.93,204.08c-4.22,3.31-4.5,9.5-4.29,14.86S92.91,230.4,89,234.1c-3.2,3.05-8.8,4.18-9.72,8.51a5,5,0,0,0,8.08,4.95c-1.36,3.39-.74,7.73,2.15,10s7.94,1.19,9-2.29a4.42,4.42,0,1,0,8.6,2" style="fill: rgb(38, 50, 56); transform-origin: 93.1323px 232.49px;" id="elbqriufti7rh" class="animable"></path><path d="M158.17,242.89a5.33,5.33,0,1,0,10-3.62c-.83-2.08-3-3.65-3.05-5.88-.13-2.7,2.71-4.49,5.2-5.54s5.41-2.45,5.8-5.12-1.84-4.72-3.7-6.55-3.65-4.61-2.34-6.87c.67-1.15,2-1.77,2.86-2.78,1.94-2.24,1.16-6-1.08-7.91s-5.45-2.35-8.38-2-5.73,1.45-8.6,2.16a35.39,35.39,0,0,1-28-5" style="fill: rgb(38, 50, 56); transform-origin: 151.522px 220.266px;" id="elymk5e6wrngs" class="animable"></path><path d="M99.8,224.7l10.29,59.64A19.19,19.19,0,0,0,132.38,300h0a19.2,19.2,0,0,0,15.74-20.6c-.47-5.29-.87-9.67-.87-9.67s14.94-3.84,13.65-19c-.63-7.34-3.14-22.35-5.58-35.91a28.38,28.38,0,0,0-30.7-23.21l-1.46.14A28.19,28.19,0,0,0,99.8,224.7Z" style="fill: rgb(183, 136, 118); transform-origin: 130.157px 245.887px;" id="eltp4jgq7m9mo" class="animable"></path><path d="M152.13,224.61a2.16,2.16,0,0,1-1.87,2.39,2.07,2.07,0,0,1-2.42-1.73,2.16,2.16,0,0,1,1.87-2.39A2.07,2.07,0,0,1,152.13,224.61Z" style="fill: rgb(38, 50, 56); transform-origin: 149.985px 224.94px;" id="el7wgzn5yupm" class="animable"></path><path d="M152.79,222.54c-.24.3-2-.75-4.33-.52s-3.93,1.57-4.21,1.31c-.13-.12.09-.65.78-1.27a5.94,5.94,0,0,1,3.34-1.39,5.76,5.76,0,0,1,3.48.76C152.62,221.91,152.91,222.4,152.79,222.54Z" style="fill: rgb(38, 50, 56); transform-origin: 148.515px 222.002px;" id="elq9u20mtw6l8" class="animable"></path><path d="M129.33,227.28a2.18,2.18,0,0,1-1.88,2.38,2.08,2.08,0,0,1-2.42-1.73,2.18,2.18,0,0,1,1.87-2.39A2.09,2.09,0,0,1,129.33,227.28Z" style="fill: rgb(38, 50, 56); transform-origin: 127.179px 227.6px;" id="elhtzlermvc8u" class="animable"></path><path d="M129.92,225.2c-.24.31-2-.74-4.33-.51s-3.92,1.57-4.21,1.31c-.13-.12.09-.65.78-1.27a6,6,0,0,1,3.34-1.39,5.69,5.69,0,0,1,3.48.76C129.75,224.58,130,225.07,129.92,225.2Z" style="fill: rgb(38, 50, 56); transform-origin: 125.639px 224.671px;" id="el45qo1t7tgpy" class="animable"></path><path d="M140.07,241.67c0-.14,1.4-.53,3.71-1.06.59-.12,1.15-.29,1.21-.71a3.14,3.14,0,0,0-.57-1.72l-2.21-4.36c-3.07-6.22-5.35-11.35-5.1-11.47s2.94,4.82,6,11l2.13,4.4a3.43,3.43,0,0,1,.53,2.3,1.49,1.49,0,0,1-.89,1,4.48,4.48,0,0,1-1,.24A15.77,15.77,0,0,1,140.07,241.67Z" style="fill: rgb(38, 50, 56); transform-origin: 141.444px 232.011px;" id="el1ref5tmn60gj" class="animable"></path><path d="M129.63,216c-.17.66-2.52.58-5.22,1.18s-4.85,1.56-5.26,1c-.19-.25.13-.89,1-1.59a9,9,0,0,1,3.8-1.76,8.88,8.88,0,0,1,4.19.09C129.15,215.25,129.7,215.7,129.63,216Z" style="fill: rgb(38, 50, 56); transform-origin: 124.367px 216.486px;" id="elcz3n19uaxph" class="animable"></path><path d="M151.28,215.87c-.36.57-2,.18-4,.34s-3.53.71-4,.19c-.19-.25,0-.81.68-1.38a5.51,5.51,0,0,1,3.13-1.18,5.45,5.45,0,0,1,3.25.76C151.15,215.08,151.43,215.6,151.28,215.87Z" style="fill: rgb(38, 50, 56); transform-origin: 147.265px 215.22px;" id="el5dlw3fnj9gp" class="animable"></path><path d="M114.64,206.46l-.08.08a12,12,0,0,0-3.68,8.14c0,.11,0,.22,0,.31-.17,4.39.36,8.78.15,13.16s-1.28,8.92-4.19,12.21c-1.19,1.35-3.43,2.42-4.65,1.09a3.71,3.71,0,0,1-.74-1.93c-1.82-10.36-5.58-19.35-6.62-30.28a9.21,9.21,0,0,1,3.09-7.86c2.12-1.87,4.75-3.84,7.41-2.88s6.41,5.39,8.58,7.21" style="fill: rgb(38, 50, 56); transform-origin: 104.711px 220.154px;" id="eluy65cf9ftjn" class="animable"></path><path d="M105.58,231.06c-.27-.08-10.72-2.06-9.38,8.27s11.44,6.86,11.42,6.56S105.58,231.06,105.58,231.06Z" style="fill: rgb(183, 136, 118); transform-origin: 101.851px 238.773px;" id="elu1mzp5z7mol" class="animable"></path><path d="M104,242.39s-.16.15-.45.32a1.77,1.77,0,0,1-1.34.21c-1.14-.26-2.29-1.88-2.58-3.73a6,6,0,0,1,.17-2.65,2.12,2.12,0,0,1,1.18-1.56.93.93,0,0,1,1.12.36c.18.27.14.49.2.5s.2-.2.06-.62a1.17,1.17,0,0,0-.49-.6,1.38,1.38,0,0,0-1-.13,2.57,2.57,0,0,0-1.68,1.85,6.29,6.29,0,0,0-.25,3c.34,2.07,1.66,3.88,3.21,4.12a1.91,1.91,0,0,0,1.61-.49C104,242.64,104,242.4,104,242.39Z" style="fill: rgb(124, 81, 66); transform-origin: 101.431px 238.967px;" id="elpzu7a44iz3s" class="animable"></path><path d="M105.12,200.14c-3-3.9,3.46-10.54,8.42-12.65s11.95-.28,17.21.91c3.31.76,6.66,1.93,10,1.46a23,23,0,0,0,6.41-2.31,16.83,16.83,0,0,1,6.5-2,6.28,6.28,0,0,1,5.8,2.93c1.06,2,.11,5-2.11,5.55a5.12,5.12,0,1,1,2.28,9.3c1.37-1.26,3.81.37,3.81,2.22s-1.55,3.37-3.17,4.28c-4.14,2.32-9.24,2.2-13.86,1.13s-9-3-13.6-4.2-12.31-3.36-16.61-1.35c-3.16,1.47-5.06,5.64-7,5a6.35,6.35,0,0,1-3.73-4.34,18.36,18.36,0,0,1-.38-5.92" style="fill: rgb(38, 50, 56); transform-origin: 134.864px 198.614px;" id="el9k99n5nvqfb" class="animable"></path><path d="M105.71,232.83a90.41,90.41,0,0,0,1.88,16.34A30.55,30.55,0,0,0,115,263.62c5,5.13,11.56,10,18.66,11.21,7.75,1.28,17.23-.34,23.54-5,3-2.21,5.17-7,4.24-10.62a7.88,7.88,0,0,0,4.5-6.6c.16-2.8-1.55-6.3-3.76-6.67,1.66-.28,2.14-2.92,1.51-4.41s-2.82-1.94-4.48-1.62a11.56,11.56,0,0,0-4.47,2.3,15.77,15.77,0,0,1-4.33,2.58c-5.36,1.74-10.79-3-16.42-2.77-5.09.2-9.62,4.43-14.67,3.72a10.17,10.17,0,0,1-6.8-4.73c-1.56-2.39-.88-11.22-1.49-14" style="fill: rgb(38, 50, 56); transform-origin: 135.83px 251.131px;" id="elhjfrhoaupfm" class="animable"></path><g id="elqdiy1vf9mk"><g style="opacity: 0.6; transform-origin: 142.551px 256.844px;" class="animable"><path d="M146.56,256.64a9.55,9.55,0,0,1-1.24-.38,6.64,6.64,0,0,0-5.78,1.05c-.64.46-1,.83-1,.78s.2-.49.81-1a6,6,0,0,1,6.11-1.1C146.2,256.24,146.59,256.59,146.56,256.64Z" style="fill: rgb(69, 90, 100); transform-origin: 142.551px 256.844px;" id="elp8cdfxpssp" class="animable"></path></g></g><path d="M135.61,245.15c.38-.06.63,2.47,3,4s5,1.05,5.06,1.4c.05.15-.55.55-1.69.69a6.31,6.31,0,0,1-4.21-1,5.49,5.49,0,0,1-2.32-3.42C135.22,245.8,135.44,245.15,135.61,245.15Z" style="fill: rgb(255, 255, 255); transform-origin: 139.512px 248.216px;" id="elkiauprubda" class="animable"></path><path d="M128.09,273.14a2.68,2.68,0,0,1,.65.24c.43.16,1.06.38,1.89.61a33.71,33.71,0,0,0,7.2,1.13,31.76,31.76,0,0,0,5-.1,28,28,0,0,0,5.65-1.1,23,23,0,0,0,5.76-2.63,17.48,17.48,0,0,0,5-4.54,10.39,10.39,0,0,0,2-7.5l0-.21.18-.08a8.11,8.11,0,0,0,3.13-2.57,9.13,9.13,0,0,0,1-1.68,6.07,6.07,0,0,0,.44-1.81,7.13,7.13,0,0,0-2.4-6.05l-.15-.12.12-.15a4.2,4.2,0,0,0,.62-4.11,4,4,0,0,0-2.3-2.26,4.4,4.4,0,0,0-2.09-.29c-.49.06-.73.15-.74.12a2.53,2.53,0,0,1,.73-.22,4.36,4.36,0,0,1,4.68,2.53,4.56,4.56,0,0,1-.6,4.47l0-.27a7.55,7.55,0,0,1,2.62,6.39,6.59,6.59,0,0,1-.47,2,10.39,10.39,0,0,1-1.05,1.78,8.48,8.48,0,0,1-3.32,2.75l.15-.3a10.75,10.75,0,0,1-2,7.92,17.94,17.94,0,0,1-5.15,4.67,22.51,22.51,0,0,1-5.89,2.65,27.58,27.58,0,0,1-5.75,1.08,32.23,32.23,0,0,1-5.09,0,31.53,31.53,0,0,1-7.23-1.31,16.28,16.28,0,0,1-1.87-.71A3.7,3.7,0,0,1,128.09,273.14Z" style="fill: rgb(69, 90, 100); transform-origin: 147.299px 257.677px;" id="elapcmkboerbb" class="animable"></path><path d="M82.76,246.75a1.58,1.58,0,0,1-.53-.26,3,3,0,0,1-1-1.32,4.49,4.49,0,0,1-.21-2.66,5.37,5.37,0,0,1,2-2.93,13.36,13.36,0,0,1,3.8-2,24.63,24.63,0,0,0,4.42-1.88,8.64,8.64,0,0,0,3.33-3.92,14.33,14.33,0,0,0,1.18-5.5c.08-3.91-.82-7.62-.92-11.07s.5-6.67,2.07-8.83a8.32,8.32,0,0,1,5-3.43,5.66,5.66,0,0,1,1.68-.08,4.1,4.1,0,0,1,.58.11,8.93,8.93,0,0,0-2.21.17,8.27,8.27,0,0,0-4.79,3.44c-1.46,2.1-2.07,5.22-1.89,8.6s1,7.09,1,11.11A14.84,14.84,0,0,1,95,232a9.09,9.09,0,0,1-3.55,4.12A23.64,23.64,0,0,1,86.9,238a13.15,13.15,0,0,0-3.71,1.86,5.06,5.06,0,0,0-1.93,2.7,4.27,4.27,0,0,0,.11,2.52A3.33,3.33,0,0,0,82.76,246.75Z" style="fill: rgb(69, 90, 100); transform-origin: 92.5345px 224.795px;" id="el4uccfwkizht" class="animable"></path><path d="M157.73,193.86a2.28,2.28,0,0,1,.45-.21,3.35,3.35,0,0,1,.59-.2,5,5,0,0,1,.83-.17,6.19,6.19,0,0,1,5.1,1.83h0a8.29,8.29,0,0,1,1.55,6.2,10.17,10.17,0,0,1-4.1,6.77,15.71,15.71,0,0,1-8.7,3A34.88,34.88,0,0,1,143.36,210a45.76,45.76,0,0,1-14.66-6.49,46.07,46.07,0,0,0-6-3.49,16.4,16.4,0,0,0-5.8-1.48,17.32,17.32,0,0,0-8.51,1.58c-1.87.88-2.76,1.64-2.8,1.58a12.28,12.28,0,0,1,2.71-1.77,17.25,17.25,0,0,1,8.62-1.76,16.7,16.7,0,0,1,6,1.45,46.53,46.53,0,0,1,6.09,3.49,46.09,46.09,0,0,0,14.52,6.38,34.74,34.74,0,0,0,9.94,1.12,15.43,15.43,0,0,0,8.45-2.88,9.86,9.86,0,0,0,4-6.46,8,8,0,0,0-1.39-6h0a6.09,6.09,0,0,0-4.85-1.87A13,13,0,0,0,157.73,193.86Z" style="fill: rgb(69, 90, 100); transform-origin: 135.967px 202.175px;" id="elvilzlqxhv1s" class="animable"></path><path d="M152.43,185.05a5.85,5.85,0,0,1-.47,2.29,9.75,9.75,0,0,1-4.28,4.67,12.26,12.26,0,0,1-4.17,1.5,17.61,17.61,0,0,1-5.08,0c-3.57-.45-7.26-1.85-11.14-3.06s-7.79-1.93-11.23-1.19a14.84,14.84,0,0,0-7.89,4.6,15.41,15.41,0,0,0-3.19,5.36c-.46,1.42-.55,2.25-.61,2.24a2.46,2.46,0,0,1,0-.6,11.45,11.45,0,0,1,.37-1.7,14.77,14.77,0,0,1,3.11-5.55,15,15,0,0,1,8.06-4.82c3.56-.79,7.58-.06,11.48,1.16s7.56,2.62,11.05,3.08a17.13,17.13,0,0,0,4.95,0,12,12,0,0,0,4.06-1.39,9.76,9.76,0,0,0,4.27-4.43A14.25,14.25,0,0,0,152.43,185.05Z" style="fill: rgb(69, 90, 100); transform-origin: 128.391px 193.255px;" id="elfij1jvokjfv" class="animable"></path></g><g id="freepik--Lines--inject-345" class="animable" style="transform-origin: 254.76px 107.391px;"><path d="M228.12,121.76c-.09.11-5.71-4.46-12.56-10.21S203.24,101,203.34,100.93s5.71,4.46,12.56,10.22S228.22,121.65,228.12,121.76Z" style="fill: rgb(38, 50, 56); transform-origin: 215.73px 111.346px;" id="elx8q65zsvy8" class="animable"></path><path d="M256.64,114.91c-.14,0-.71-8.88-1.26-19.85s-.89-19.87-.75-19.88.71,8.88,1.27,19.86S256.78,114.91,256.64,114.91Z" style="fill: rgb(38, 50, 56); transform-origin: 255.636px 95.045px;" id="el76izu2xbj5" class="animable"></path><path d="M238.48,108.56c-.14,0-1.89-5-3.92-11.33S231,85.79,231.14,85.75s1.89,5,3.92,11.32S238.61,108.52,238.48,108.56Z" style="fill: rgb(38, 50, 56); transform-origin: 234.809px 97.1549px;" id="elms46vwos2c" class="animable"></path><path d="M222.29,131.14a69,69,0,0,1-7.71-3.25,67,67,0,0,1-7.5-3.73,69,69,0,0,1,7.71,3.25A68,68,0,0,1,222.29,131.14Z" style="fill: rgb(38, 50, 56); transform-origin: 214.685px 127.65px;" id="elfkcy39mftqv" class="animable"></path><path d="M196,119.65c0,.14-.85.16-1.86,0s-1.81-.34-1.79-.48.85-.16,1.85,0S196,119.51,196,119.65Z" style="fill: rgb(38, 50, 56); transform-origin: 194.175px 119.41px;" id="el3pio4u7c41q" class="animable"></path><path d="M231.79,79.29c-.15,0-.26-.81-.26-1.82s.11-1.83.26-1.83.26.82.26,1.83S231.93,79.29,231.79,79.29Z" style="fill: rgb(38, 50, 56); transform-origin: 231.79px 77.465px;" id="el3b0r1xtd53n" class="animable"></path><path d="M292,93.41c.11.1-4.51,5.39-10.3,11.82S271.13,116.8,271,116.7s4.51-5.38,10.3-11.82S291.9,93.32,292,93.41Z" style="fill: rgb(38, 50, 56); transform-origin: 281.5px 105.055px;" id="elx702qtgdhob" class="animable"></path><path d="M299.35,86.14c.1.1-.43.8-1.19,1.56s-1.45,1.28-1.55,1.18.43-.8,1.19-1.55S299.25,86,299.35,86.14Z" style="fill: rgb(38, 50, 56); transform-origin: 297.98px 87.5057px;" id="el0e3lekqvmj85" class="animable"></path><path d="M317.17,111.74a9.12,9.12,0,0,1-1.36.81c-.89.49-2.19,1.18-3.81,2-3.25,1.64-7.8,3.78-12.92,5.91s-9.85,3.83-13.31,5c-1.72.57-3.12,1-4.1,1.29a8,8,0,0,1-1.53.39,9.46,9.46,0,0,1,1.47-.58l4-1.45c3.42-1.23,8.11-3,13.23-5.1s9.67-4.21,13-5.76l3.88-1.84A10.8,10.8,0,0,1,317.17,111.74Z" style="fill: rgb(38, 50, 56); transform-origin: 298.655px 119.44px;" id="elfmsccdf7cq" class="animable"></path><path d="M302.55,136.36a13.62,13.62,0,0,1-2.66.87c-1.66.46-4,1-6.58,1.45s-5,.7-6.69.82a12.86,12.86,0,0,1-2.79.05,18.51,18.51,0,0,1,2.76-.42c1.7-.21,4.05-.53,6.63-1s4.91-.92,6.59-1.28A15.1,15.1,0,0,1,302.55,136.36Z" style="fill: rgb(38, 50, 56); transform-origin: 293.19px 137.981px;" id="el6epch68ir4t" class="animable"></path><path d="M315.84,133.9a16.08,16.08,0,0,1-5.76,0,16.08,16.08,0,0,1,5.76,0Z" style="fill: rgb(38, 50, 56); transform-origin: 312.96px 133.9px;" id="el90dkybtluhu" class="animable"></path></g><g id="freepik--Plant--inject-345" class="animable" style="transform-origin: 248.949px 409.52px;"><path d="M240.68,382a10.65,10.65,0,0,1,7,4.48,18.73,18.73,0,0,1,3,7.93c.91,5.44-.56,11.62-2.58,16.76-5.55-2.61-8.51-9.07-9.8-12.45-2-5.33-2.51-16.22,2.33-16.72" style="fill: rgb(26, 70, 170); transform-origin: 243.904px 396.585px;" id="elirzxwnv8tu" class="animable"></path><path d="M256.33,418.86a9.05,9.05,0,0,1-.21-9.1,12,12,0,0,1,7.38-5.66,5.08,5.08,0,0,1,4.27.3,3.88,3.88,0,0,1,1.4,3.67,7.92,7.92,0,0,1-1.74,3.69c-2.9,3.74-6.38,6.82-11.1,7.1" style="fill: rgb(26, 70, 170); transform-origin: 262.109px 411.313px;" id="el4kma091mp43" class="animable"></path><path d="M254.93,436.1a4.2,4.2,0,0,1-.19-1.14c-.07-.74-.17-1.82-.24-3.15a39.29,39.29,0,0,1,.63-10.4,19.71,19.71,0,0,1,4.73-9.27,12.76,12.76,0,0,1,2.46-2,3.26,3.26,0,0,1,1-.52,25.56,25.56,0,0,0-3.18,2.83,20.48,20.48,0,0,0-4.44,9.1,44.57,44.57,0,0,0-.8,10.26A35.64,35.64,0,0,1,254.93,436.1Z" style="fill: rgb(38, 50, 56); transform-origin: 258.858px 422.86px;" id="elytu1fh8w2ve" class="animable"></path><path d="M242,390.29a12,12,0,0,1,.7,1.78c.41,1.16,1,2.84,1.66,4.93,1.37,4.18,3.16,10,5,16.45s3.32,12.35,4.34,16.63c.51,2.14.9,3.87,1.15,5.08a11.24,11.24,0,0,1,.34,1.88,10.58,10.58,0,0,1-.57-1.82c-.35-1.3-.8-3-1.34-5-1.13-4.25-2.7-10.12-4.52-16.57s-3.54-12.28-4.8-16.49l-1.47-5A11.64,11.64,0,0,1,242,390.29Z" style="fill: rgb(38, 50, 56); transform-origin: 248.595px 413.665px;" id="el2if64kj0afb" class="animable"></path><path d="M248.94,424A21.22,21.22,0,0,0,233.78,412c-1.68-.32-3.75-.28-4.69,1.16s-.13,3.36.88,4.74a18.11,18.11,0,0,0,19,6.64" style="fill: rgb(26, 70, 170); transform-origin: 238.822px 418.477px;" id="el27w0k4jc1rr" class="animable"></path><path d="M235.62,416.79a3.84,3.84,0,0,1,1.11.12,8.87,8.87,0,0,1,1.27.27,15.38,15.38,0,0,1,1.66.49,22.38,22.38,0,0,1,4.08,1.91,23.56,23.56,0,0,1,7.88,7.63,22.24,22.24,0,0,1,2,4,14.35,14.35,0,0,1,.55,1.64,8.72,8.72,0,0,1,.32,1.27,3.48,3.48,0,0,1,.14,1.1c-.11,0-.42-1.53-1.41-3.84a25,25,0,0,0-2.11-3.87,27.13,27.13,0,0,0-3.45-4.14,27.58,27.58,0,0,0-4.24-3.32,25.43,25.43,0,0,0-3.94-2C237.16,417.17,235.6,416.91,235.62,416.79Z" style="fill: rgb(38, 50, 56); transform-origin: 245.126px 426.004px;" id="elpzmlypvfe2c" class="animable"></path></g><defs>     <filter id="active" height="200%">         <feMorphology in="SourceAlpha" result="DILATED" operator="dilate" radius="2"></feMorphology>                <feFlood flood-color="#32DFEC" flood-opacity="1" result="PINK"></feFlood>        <feComposite in="PINK" in2="DILATED" operator="in" result="OUTLINE"></feComposite>        <feMerge>            <feMergeNode in="OUTLINE"></feMergeNode>            <feMergeNode in="SourceGraphic"></feMergeNode>        </feMerge>    </filter>    <filter id="hover" height="200%">        <feMorphology in="SourceAlpha" result="DILATED" operator="dilate" radius="2"></feMorphology>                <feFlood flood-color="#ff0000" flood-opacity="0.5" result="PINK"></feFlood>        <feComposite in="PINK" in2="DILATED" operator="in" result="OUTLINE"></feComposite>        <feMerge>            <feMergeNode in="OUTLINE"></feMergeNode>            <feMergeNode in="SourceGraphic"></feMergeNode>        </feMerge>            <feColorMatrix type="matrix" values="0   0   0   0   0                0   1   0   0   0                0   0   0   0   0                0   0   0   1   0 "></feColorMatrix>    </filter></defs></svg>